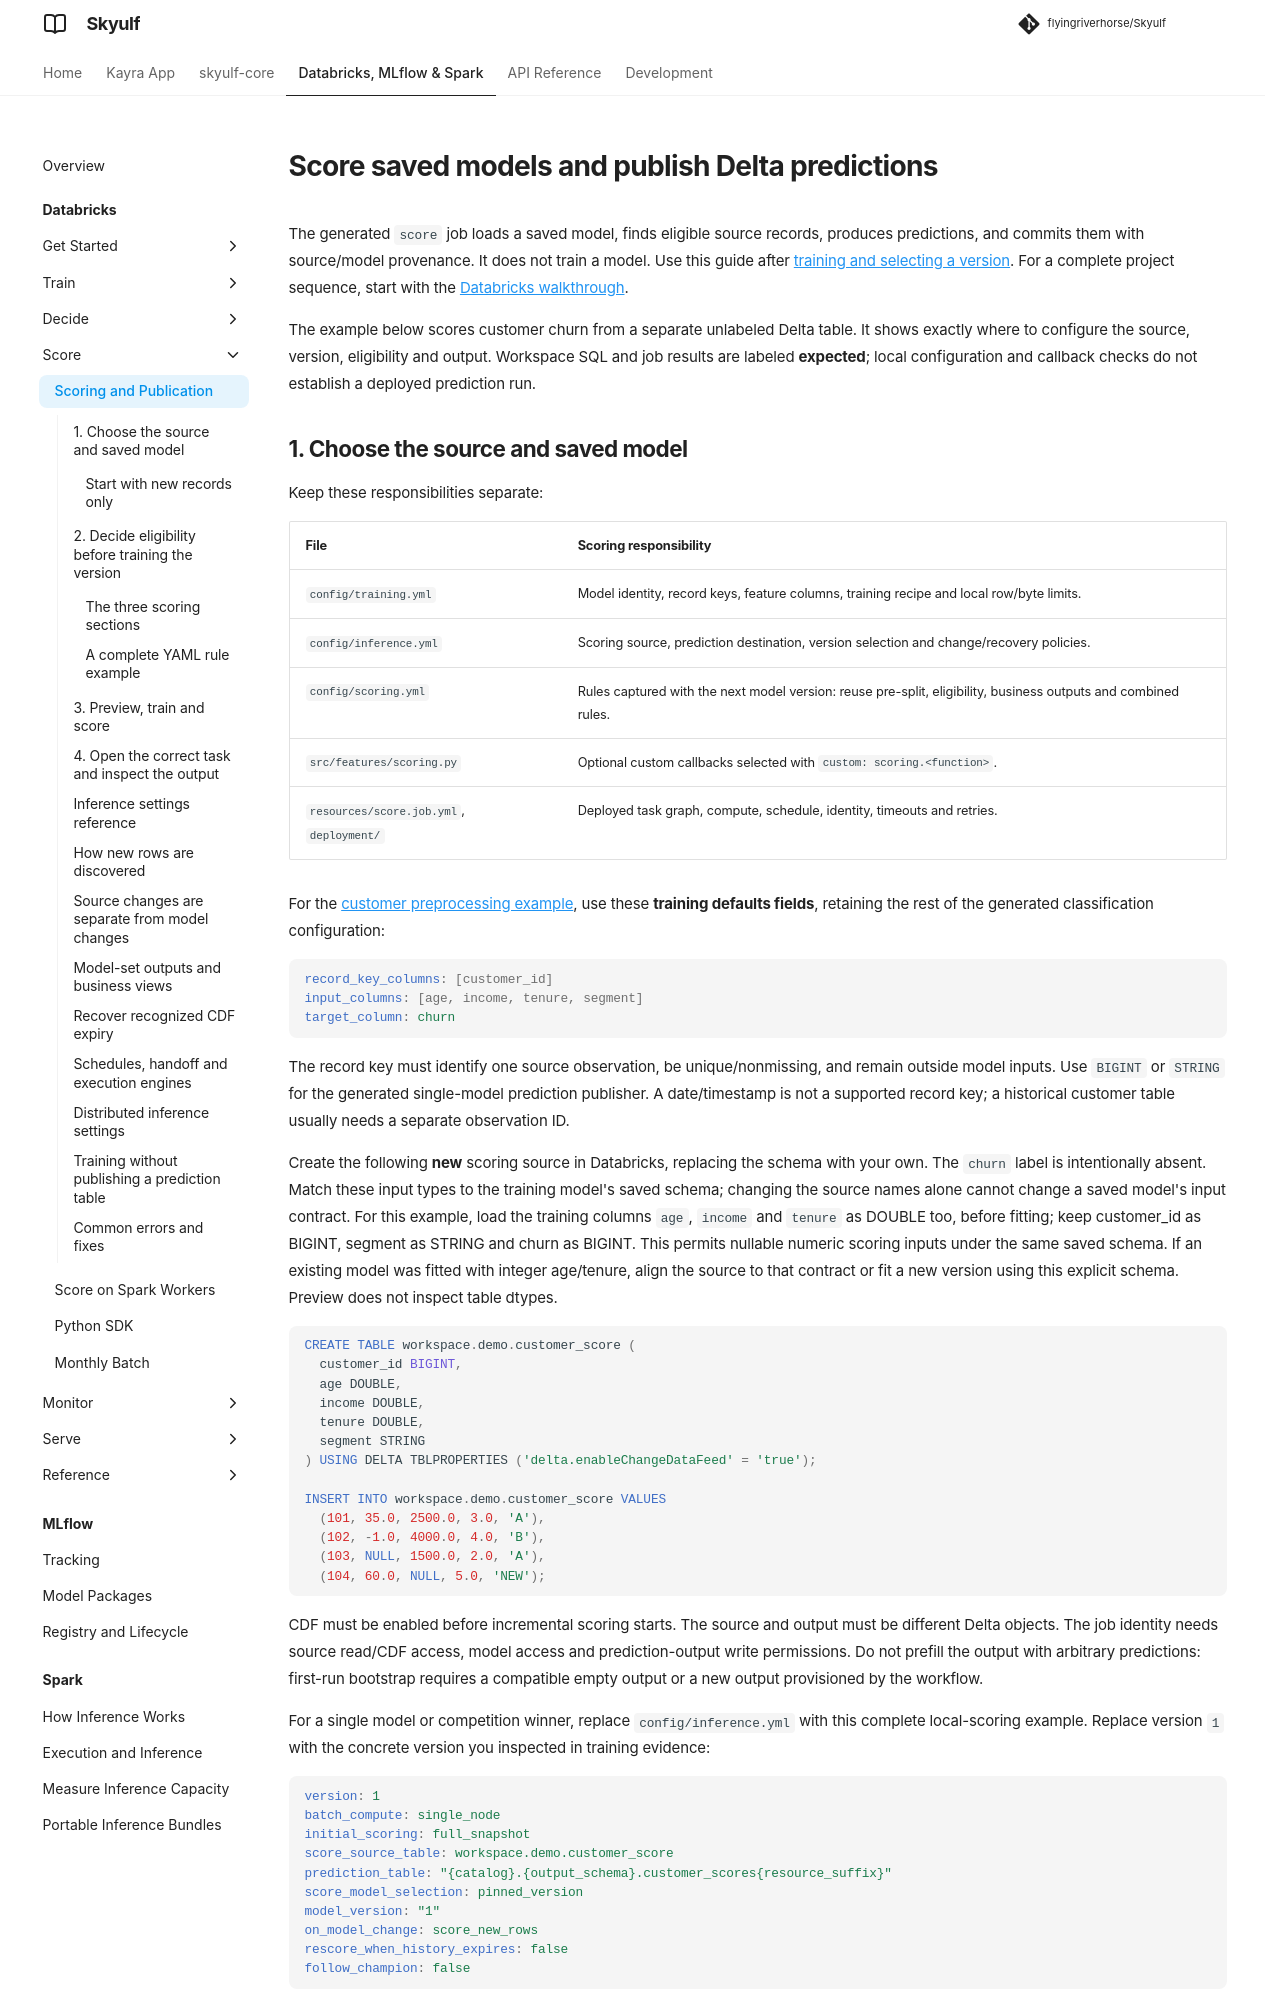

repository: flyingriverhorse/Skyulf · page: manual/user_guide/databricks_scoring.html · generator: mkdocs

# Score saved models and publish Delta predictions

The generated `score` job loads a saved model, finds eligible source records, produces predictions,
and commits them with source/model provenance. It does not train a model. Use this guide after
[training and selecting a version](databricks_bundle_walkthrough.md). For a complete project
sequence, start with the [Databricks walkthrough](databricks_bundle_walkthrough.md).

The example below scores customer churn from a separate unlabeled Delta table.
It shows exactly where to configure the source, version, eligibility and output.
Workspace SQL and job results are labeled **expected**; local configuration and
callback checks do not establish a deployed prediction run.
